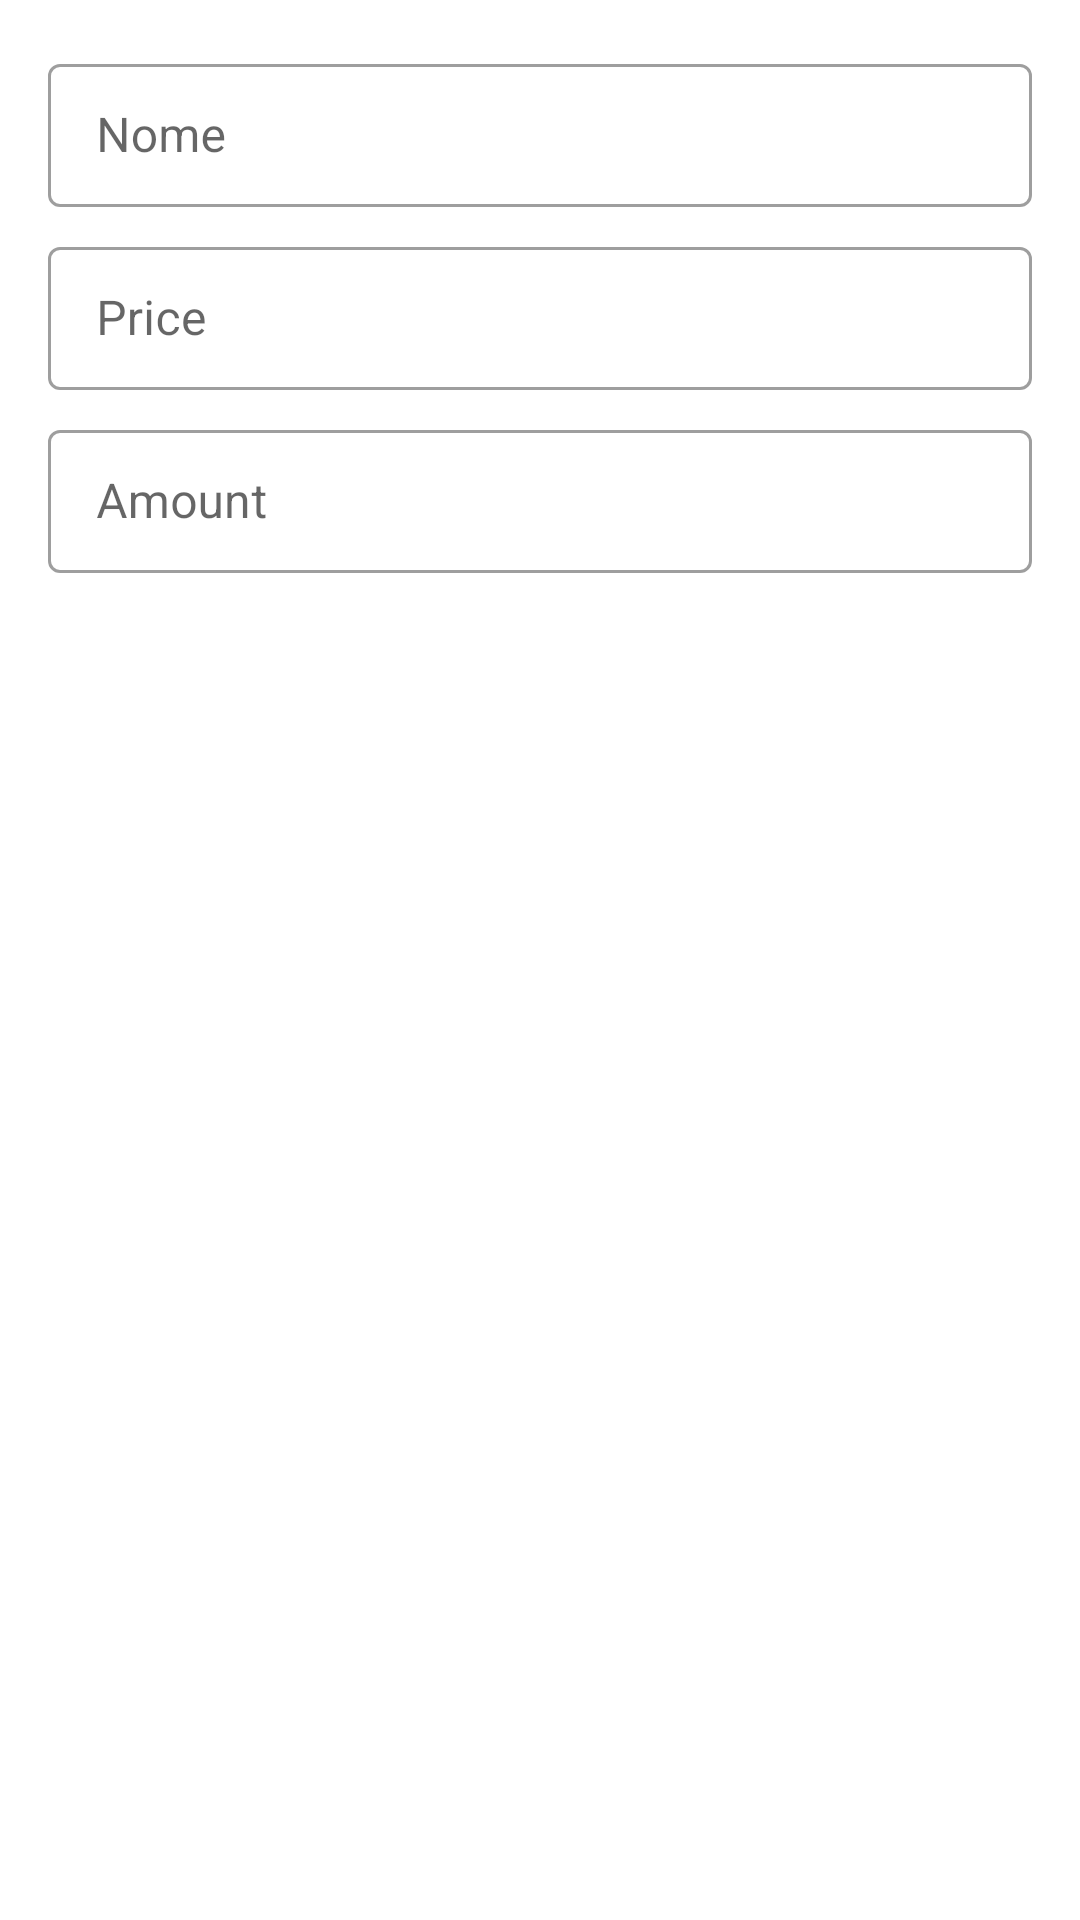

Layout XML and referenced resources for this Android screen:
<!-- AndroidManifest.xml: application theme Theme.EstoqueRetrofit -->
<!-- res/layout/product_form.xml -->
<?xml version="1.0" encoding="utf-8"?>
<androidx.constraintlayout.widget.ConstraintLayout
    xmlns:android="http://schemas.android.com/apk/res/android"
    android:layout_width="match_parent"
    android:layout_height="match_parent"
    xmlns:app="http://schemas.android.com/apk/res-auto"
    xmlns:tools="http://schemas.android.com/tools">

    <TextView
        android:id="@+id/form_product_id"
        android:layout_width="0dp"
        android:layout_height="wrap_content"
        android:layout_margin="16dp"
        android:gravity="center"
        android:textSize="24sp"
        android:textStyle="bold"
        android:visibility="gone"
        app:layout_constraintEnd_toEndOf="parent"
        app:layout_constraintStart_toStartOf="parent"
        app:layout_constraintTop_toTopOf="parent"
        tools:text="1" />

    <com.google.android.material.textfield.TextInputLayout
        android:id="@+id/form_product_name"
        style="@style/Widget.MaterialComponents.TextInputLayout.OutlinedBox.Dense"
        android:layout_width="0dp"
        android:layout_height="wrap_content"
        android:layout_marginStart="16dp"
        android:layout_marginTop="16dp"
        android:layout_marginEnd="16dp"
        android:theme="@style/Widget.MaterialComponents.TextInputLayout.OutlinedBox.Dense"
        app:layout_constraintEnd_toEndOf="parent"
        app:layout_constraintStart_toStartOf="parent"
        app:layout_constraintTop_toBottomOf="@id/form_product_id">

        <com.google.android.material.textfield.TextInputEditText
            android:layout_width="match_parent"
            android:layout_height="wrap_content"
            android:hint="@string/name" />
    </com.google.android.material.textfield.TextInputLayout>

    <com.google.android.material.textfield.TextInputLayout
        android:id="@+id/form_product_price"
        style="@style/Widget.MaterialComponents.TextInputLayout.OutlinedBox.Dense"
        android:layout_width="0dp"
        android:layout_height="wrap_content"
        android:layout_marginTop="8dp"
        android:theme="@style/Widget.MaterialComponents.TextInputLayout.OutlinedBox.Dense"
        app:layout_constraintEnd_toEndOf="@id/form_product_name"
        app:layout_constraintStart_toStartOf="@id/form_product_name"
        app:layout_constraintTop_toBottomOf="@id/form_product_name">

        <com.google.android.material.textfield.TextInputEditText
            android:layout_width="match_parent"
            android:layout_height="wrap_content"
            android:drawableStart="@drawable/ic_action_money"
            android:drawablePadding="8dp"
            android:hint="@string/price"
            android:inputType="numberDecimal"
            android:lines="1" />
    </com.google.android.material.textfield.TextInputLayout>

    <com.google.android.material.textfield.TextInputLayout
        android:id="@+id/form_product_quantity"
        style="@style/Widget.MaterialComponents.TextInputLayout.OutlinedBox.Dense"
        android:layout_width="0dp"
        android:layout_height="wrap_content"
        android:layout_marginTop="8dp"
        android:theme="@style/Widget.MaterialComponents.TextInputLayout.OutlinedBox.Dense"
        app:layout_constraintEnd_toEndOf="@id/form_product_price"
        app:layout_constraintStart_toStartOf="@id/form_product_price"
        app:layout_constraintTop_toBottomOf="@id/form_product_price">

        <com.google.android.material.textfield.TextInputEditText
            android:layout_width="match_parent"
            android:layout_height="wrap_content"
            android:hint="@string/amount"
            android:inputType="number"
            android:lines="1" />
    </com.google.android.material.textfield.TextInputLayout>



</androidx.constraintlayout.widget.ConstraintLayout>
<!-- resources referenced by this layout -->
<resources>
  <string name="amount">Amount</string>
  <string name="name">Nome</string>
  <string name="price">Price</string>
  <style name="Theme.EstoqueRetrofit" parent="Theme.MaterialComponents.DayNight.DarkActionBar">
          
          <item name="colorPrimary">@color/color_primary</item>
          <item name="colorPrimaryVariant">@color/color_primary_dark</item>
          <item name="colorOnPrimary">@color/white</item>
          
          <item name="colorSecondary">@color/teal_200</item>
          <item name="colorSecondaryVariant">@color/teal_700</item>
          <item name="colorOnSecondary">@color/black</item>
          
          <item name="android:statusBarColor">?attr/colorPrimaryVariant</item>
          
      </style>
  <color name="color_primary">#FF6200EE</color>
  <color name="color_primary_dark">#FF3700B3</color>
  <color name="white">#FFFFFFFF</color>
  <color name="teal_200">#FF03DAC5</color>
  <color name="teal_700">#FF018786</color>
  <color name="black">#FF000000</color>
</resources>
